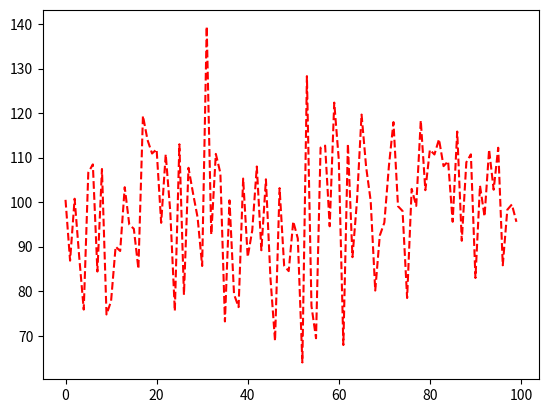

Write the Python code that produced this figure.
import numpy as np
import matplotlib.pyplot as plt

def get_data():
    mu = 100
    sigma = 15
    x = mu + sigma*np.random.randn(100)
    return x

def draw():
    x = get_data()

    plt.plot(x,'r--')

    plt.show()

draw()